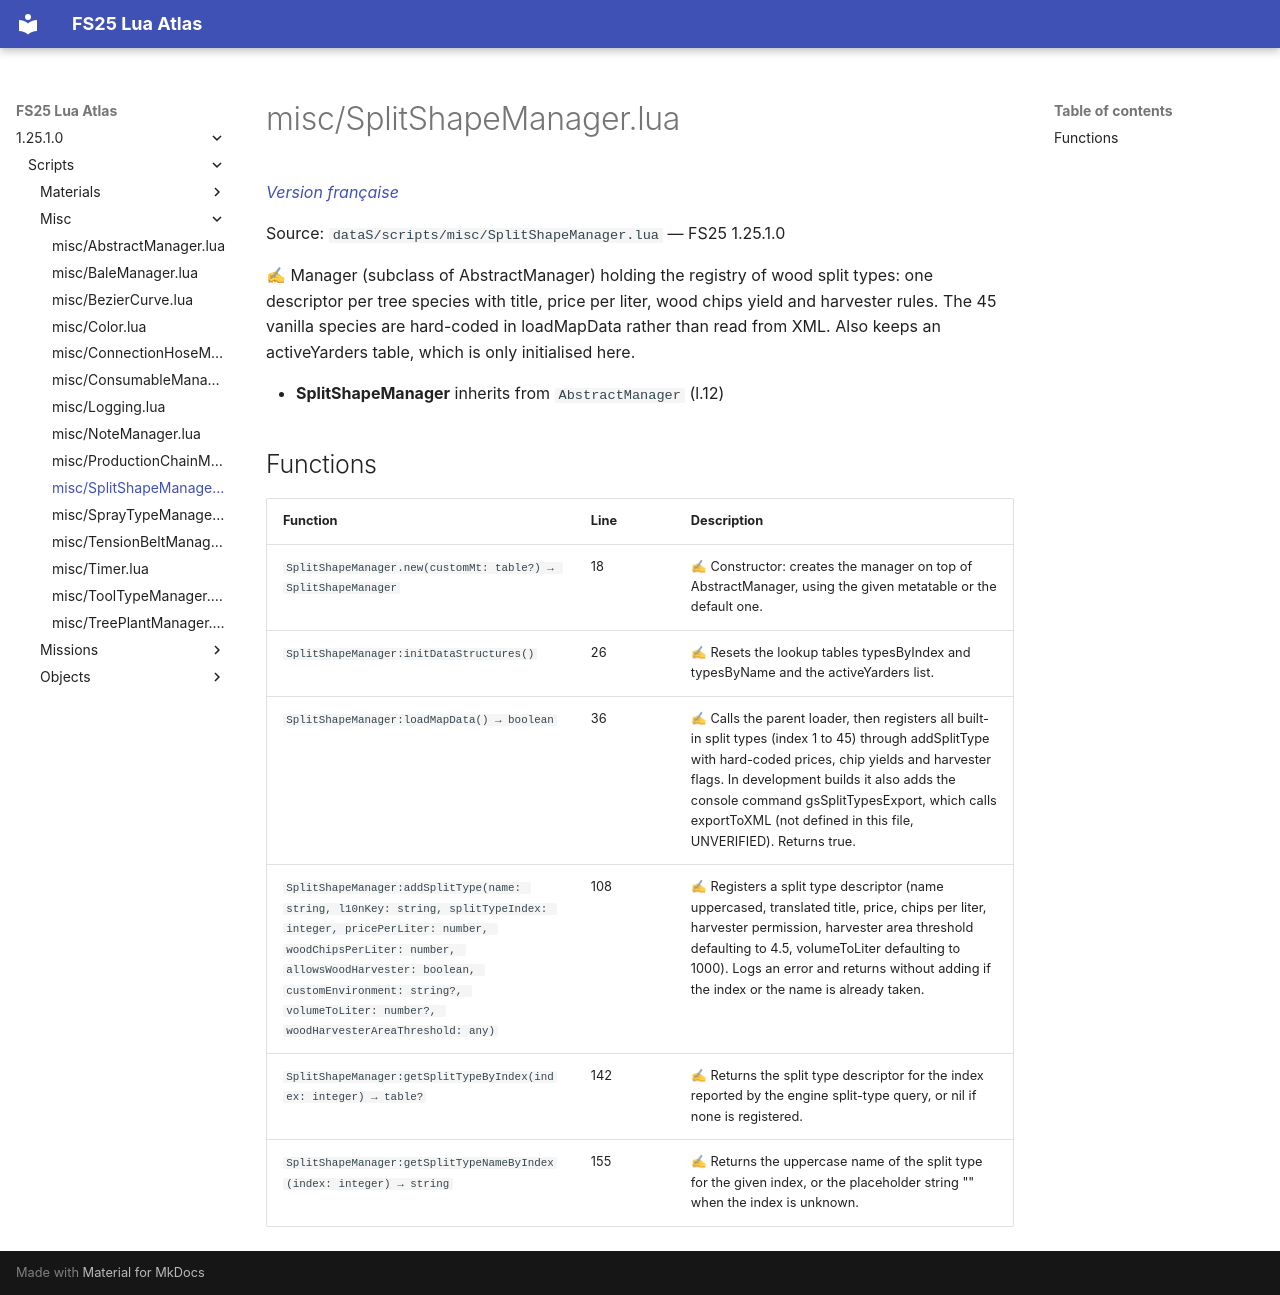

repository: Tim0219800/fs25-lua-atlas · page: 1.25.1.0/scripts/misc/SplitShapeManager.html · generator: mkdocs

# misc/SplitShapeManager.lua

*[Version française](../../fr/scripts/misc/SplitShapeManager.md)*

Source: `dataS/scripts/misc/SplitShapeManager.lua` — FS25 1.25.1.0

✍ Manager (subclass of AbstractManager) holding the registry of wood split types: one descriptor per tree species with title, price per liter, wood chips yield and harvester rules. The 45 vanilla species are hard-coded in loadMapData rather than read from XML. Also keeps an activeYarders table, which is only initialised here.

- **SplitShapeManager** inherits from `AbstractManager` (l.12)

## Functions

| Function | Line | Description |
|---|---|---|
| `SplitShapeManager.new(customMt: table?) → SplitShapeManager` | 18 | ✍ Constructor: creates the manager on top of AbstractManager, using the given metatable or the default one. |
| `SplitShapeManager:initDataStructures()` | 26 | ✍ Resets the lookup tables typesByIndex and typesByName and the activeYarders list. |
| `SplitShapeManager:loadMapData() → boolean` | 36 | ✍ Calls the parent loader, then registers all built-in split types (index 1 to 45) through addSplitType with hard-coded prices, chip yields and harvester flags. In development builds it also adds the console command gsSplitTypesExport, which calls exportToXML (not defined in this file, UNVERIFIED). Returns true. |
| `SplitShapeManager:addSplitType(name: string, l10nKey: string, splitTypeIndex: integer, pricePerLiter: number, woodChipsPerLiter: number, allowsWoodHarvester: boolean, customEnvironment: string?, volumeToLiter: number?, woodHarvesterAreaThreshold: any)` | 108 | ✍ Registers a split type descriptor (name uppercased, translated title, price, chips per liter, harvester permission, harvester area threshold defaulting to 4.5, volumeToLiter defaulting to 1000). Logs an error and returns without adding if the index or the name is already taken. |
| `SplitShapeManager:getSplitTypeByIndex(index: integer) → table?` | 142 | ✍ Returns the split type descriptor for the index reported by the engine split-type query, or nil if none is registered. |
| `SplitShapeManager:getSplitTypeNameByIndex(index: integer) → string` | 155 | ✍ Returns the uppercase name of the split type for the given index, or the placeholder string "<NO_SPLIT_TYPE>" when the index is unknown. |
